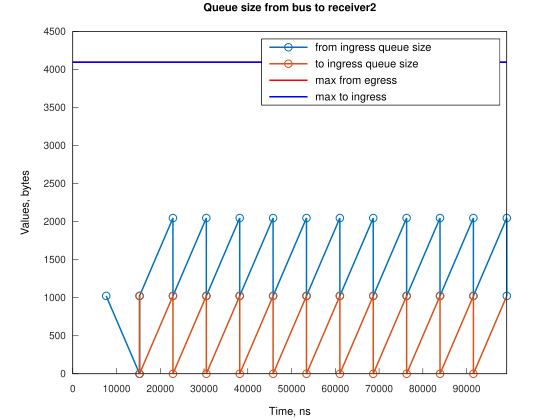

Values plotted in this chart, from the file beside it:
Time, from_ingress_queue_size, to_ingress_queue_size
7631, 1024, nan
15261, 0, nan
15262, 0, 0
15263, 1024, 0
22890, 2048, 0
22892, 1024, 0
22893, 1024, 0
30520, 2048, 0
30522, 1024, 0
30523, 1024, 0
38149, 2048, 0
38151, 1024, 0
38152, 1024, 0
45778, 2048, 0
45780, 1024, 0
45781, 1024, 0
53408, 2048, 0
53410, 1024, 0
53411, 1024, 0
61037, 2048, 0
61039, 1024, 0
61040, 1024, 0
68667, 2048, 0
68669, 1024, 0
68670, 1024, 0
76296, 2048, 0
76298, 1024, 0
76299, 1024, 0
83925, 2048, 0
83927, 1024, 0
83928, 1024, 0
91555, 2048, 0
91557, 1024, 0
91558, 1024, 0
99184, 2048, 0
99186, 1024, 0
99187, 1024, 0
